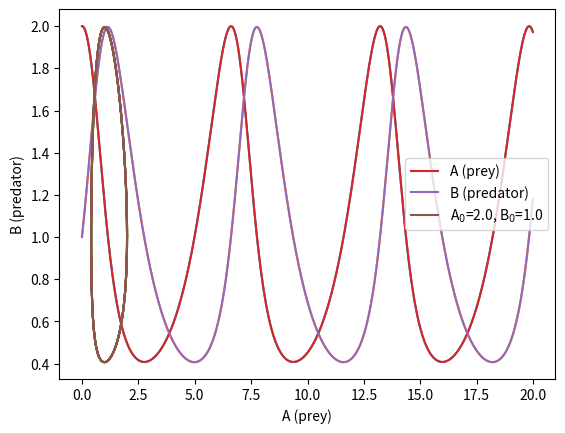

Generate this figure with matplotlib:
import matplotlib.pyplot as plt

p1, q1, p2, q2 = 1.0, 1.0, 1.0, 1.0
tmax, h = 20, 0.01
a0, b0 = 2.0, 1.0
t, a, b = 0.0, a0, b0
tt, aa, bb = [], [], []
while t <= tmax:
    tt.append(t)
    aa.append(a)
    bb.append(b)
    t += h
    a += ( p1 - q1 * b) * a * h
    b += (-p2 + q2 * a) * b * h

plt.plot(tt, aa)
plt.plot(tt, bb)
plt.show()
plt.plot(aa, bb)
plt.show()

plt.plot(tt, aa, label='A (prey)')
plt.plot(tt, bb, label='B (predator)')
plt.xlabel('Time')
plt.ylabel('Population')
plt.legend()
plt.show()

plt.plot(aa, bb, label=f'A$_0$={a0}, B$_0$={b0}')
plt.xlabel('A (prey)')
plt.ylabel('B (predator)')
plt.legend()
plt.show()

